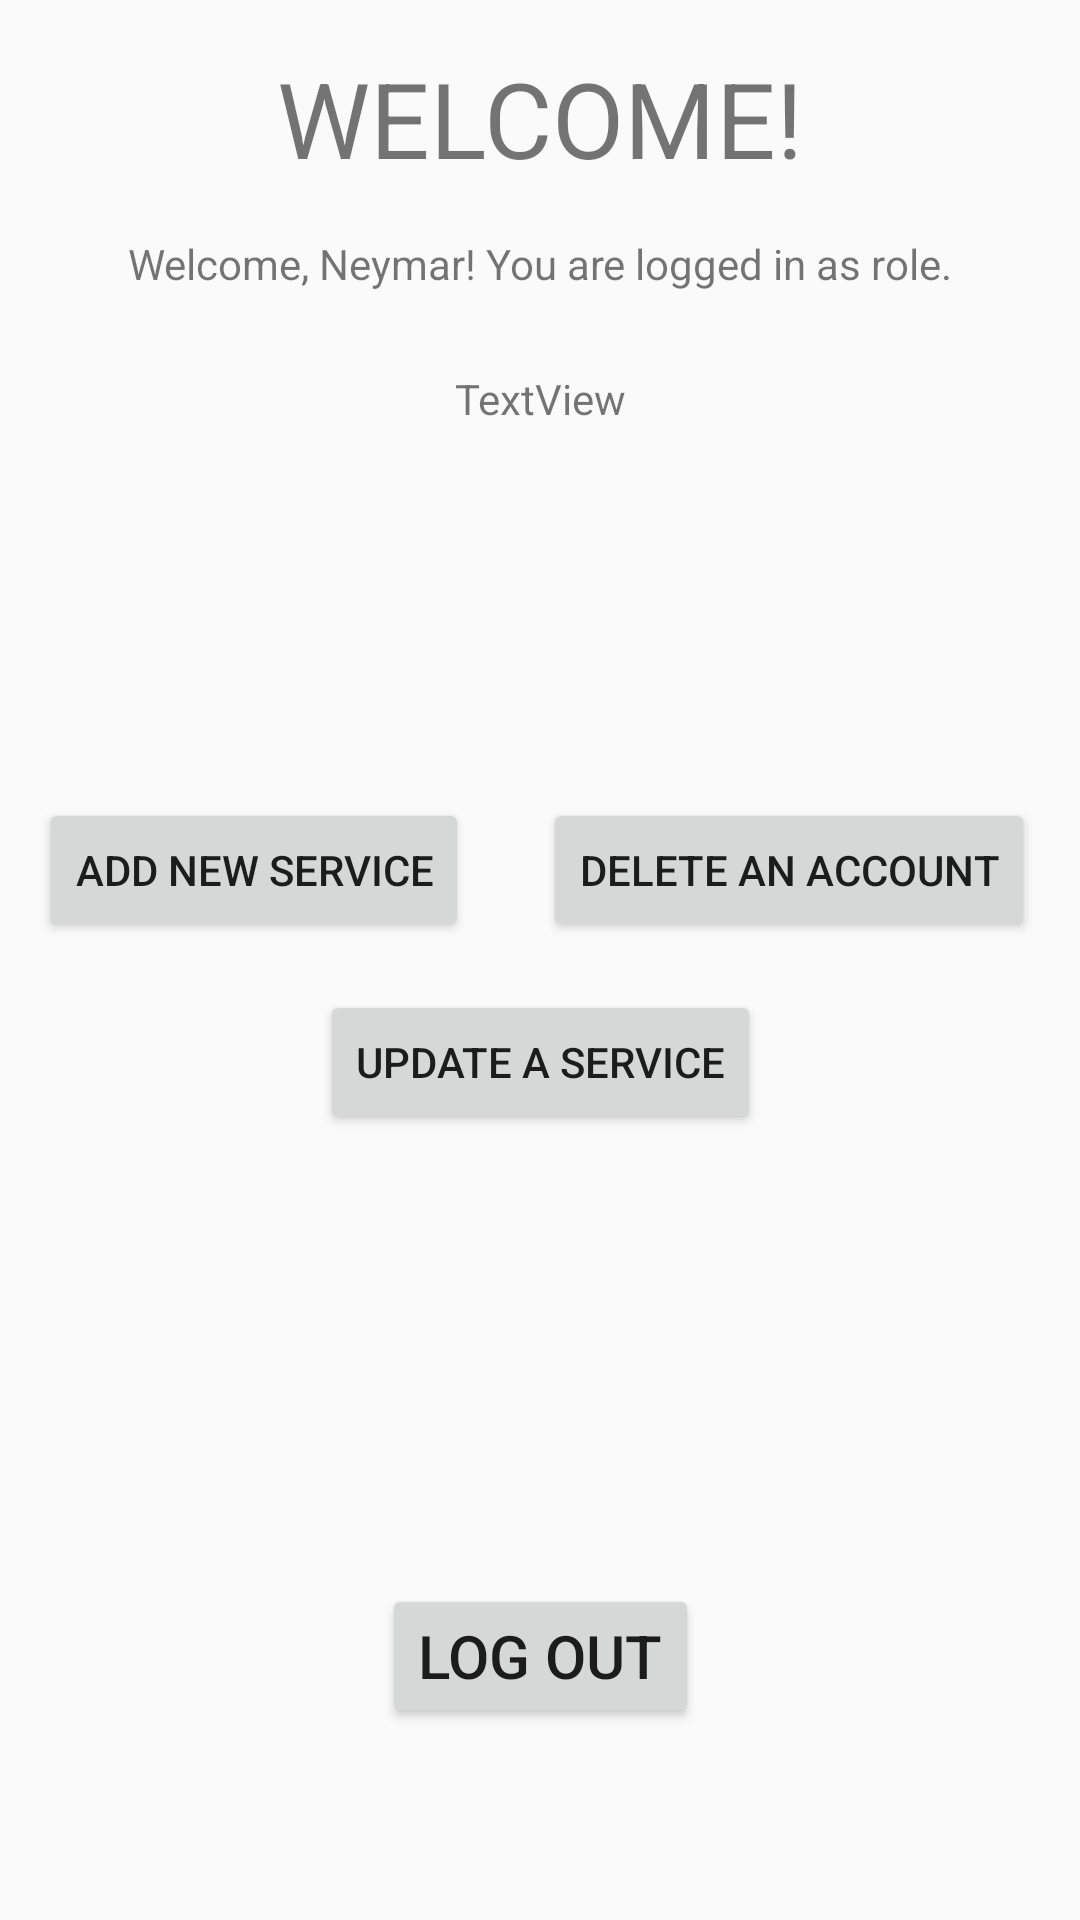

This screen was rendered from an Android layout file. Write that file and the resources it references.
<!-- AndroidManifest.xml: application theme AppTheme -->
<!-- res/layout/activity_admin_welcome.xml -->
<?xml version="1.0" encoding="utf-8"?>
<androidx.constraintlayout.widget.ConstraintLayout xmlns:android="http://schemas.android.com/apk/res/android"
    xmlns:app="http://schemas.android.com/apk/res-auto"
    xmlns:tools="http://schemas.android.com/tools"
    android:layout_width="match_parent"
    android:layout_height="match_parent"
    tools:context=".AdminWelcomeActivity">

    <TextView
        android:id="@+id/tv_welcomeTitle_generic"
        android:layout_width="wrap_content"
        android:layout_height="wrap_content"
        android:layout_marginTop="16dp"
        android:text="@string/elcome_screen_title"
        android:textSize="35dp"
        app:layout_constraintEnd_toEndOf="parent"
        app:layout_constraintStart_toStartOf="parent"
        app:layout_constraintTop_toTopOf="parent" />

    <TextView
        android:id="@+id/stf_welcome_generic"
        android:layout_width="wrap_content"
        android:layout_height="wrap_content"
        android:padding="5dp"
        android:text="@string/wel1"
        app:layout_constraintBottom_toBottomOf="parent"
        app:layout_constraintHorizontal_bias="0.498"
        app:layout_constraintLeft_toLeftOf="parent"
        app:layout_constraintRight_toRightOf="parent"
        app:layout_constraintTop_toTopOf="parent"
        app:layout_constraintVertical_bias="0.12" />


    <Button
        android:id="@+id/btnLogoutUser"
        android:layout_width="wrap_content"
        android:layout_height="wrap_content"
        android:layout_marginBottom="64dp"
        android:onClick="onLogOut"
        android:text="@string/logout_button"
        android:textSize="20dp"
        app:layout_constraintBottom_toBottomOf="parent"
        app:layout_constraintEnd_toEndOf="parent"
        app:layout_constraintStart_toStartOf="parent" />

    <TextView
        android:id="@+id/account_type"
        android:layout_width="wrap_content"
        android:layout_height="wrap_content"
        android:layout_marginTop="21dp"
        android:text="@string/wel2"
        app:layout_constraintEnd_toEndOf="parent"
        app:layout_constraintStart_toStartOf="parent"
        app:layout_constraintTop_toBottomOf="@+id/stf_welcome_generic" />

    <Button
        android:id="@+id/btnWelcomeDelAccount"
        android:layout_width="wrap_content"
        android:layout_height="wrap_content"
        android:layout_marginTop="266dp"
        android:layout_marginEnd="2dp"
        android:layout_marginRight="2dp"
        android:onClick="onDeleteAccount"
        android:text="@string/wel3"
        app:layout_constraintEnd_toEndOf="parent"
        app:layout_constraintStart_toEndOf="@+id/btnWelcomeAddService"
        app:layout_constraintTop_toTopOf="parent" />

    <Button
        android:id="@+id/btnWelcomeAddService"
        android:layout_width="wrap_content"
        android:layout_height="wrap_content"
        android:layout_marginEnd="12dp"
        android:layout_marginRight="12dp"
        android:onClick="onAddService"
        android:text="@string/wel4"
        app:layout_constraintBaseline_toBaselineOf="@+id/btnWelcomeDelAccount"
        app:layout_constraintEnd_toStartOf="@+id/btnWelcomeDelAccount"
        app:layout_constraintStart_toStartOf="parent" />

    <Button
        android:id="@+id/btnWelcomeUpdateService"
        android:layout_width="wrap_content"
        android:layout_height="wrap_content"
        android:layout_marginTop="16dp"
        android:onClick="onDeleteService"
        android:text="@string/wel5"
        app:layout_constraintEnd_toEndOf="parent"
        app:layout_constraintStart_toStartOf="parent"
        app:layout_constraintTop_toBottomOf="@+id/btnWelcomeAddService" />

</androidx.constraintlayout.widget.ConstraintLayout>
<!-- resources referenced by this layout -->
<resources>
  <string name="elcome_screen_title">WELCOME!</string>
  <string name="logout_button">Log Out</string>
  <string name="wel1">Welcome, Neymar! You are logged in as role.</string>
  <string name="wel2">TextView</string>
  <string name="wel3">Delete an Account</string>
  <string name="wel4">Add new service</string>
  <string name="wel5">Update a service</string>
  <style name="AppTheme" parent="Theme.AppCompat.Light.DarkActionBar">
          
          <item name="colorPrimary">#f54242</item>
          <item name="colorPrimaryDark">@color/colorPrimaryDark</item>
          <item name="colorAccent">@color/colorAccent</item>
      </style>
  <color name="colorPrimaryDark">#00574B</color>
  <color name="colorAccent">#D81B60</color>
</resources>
